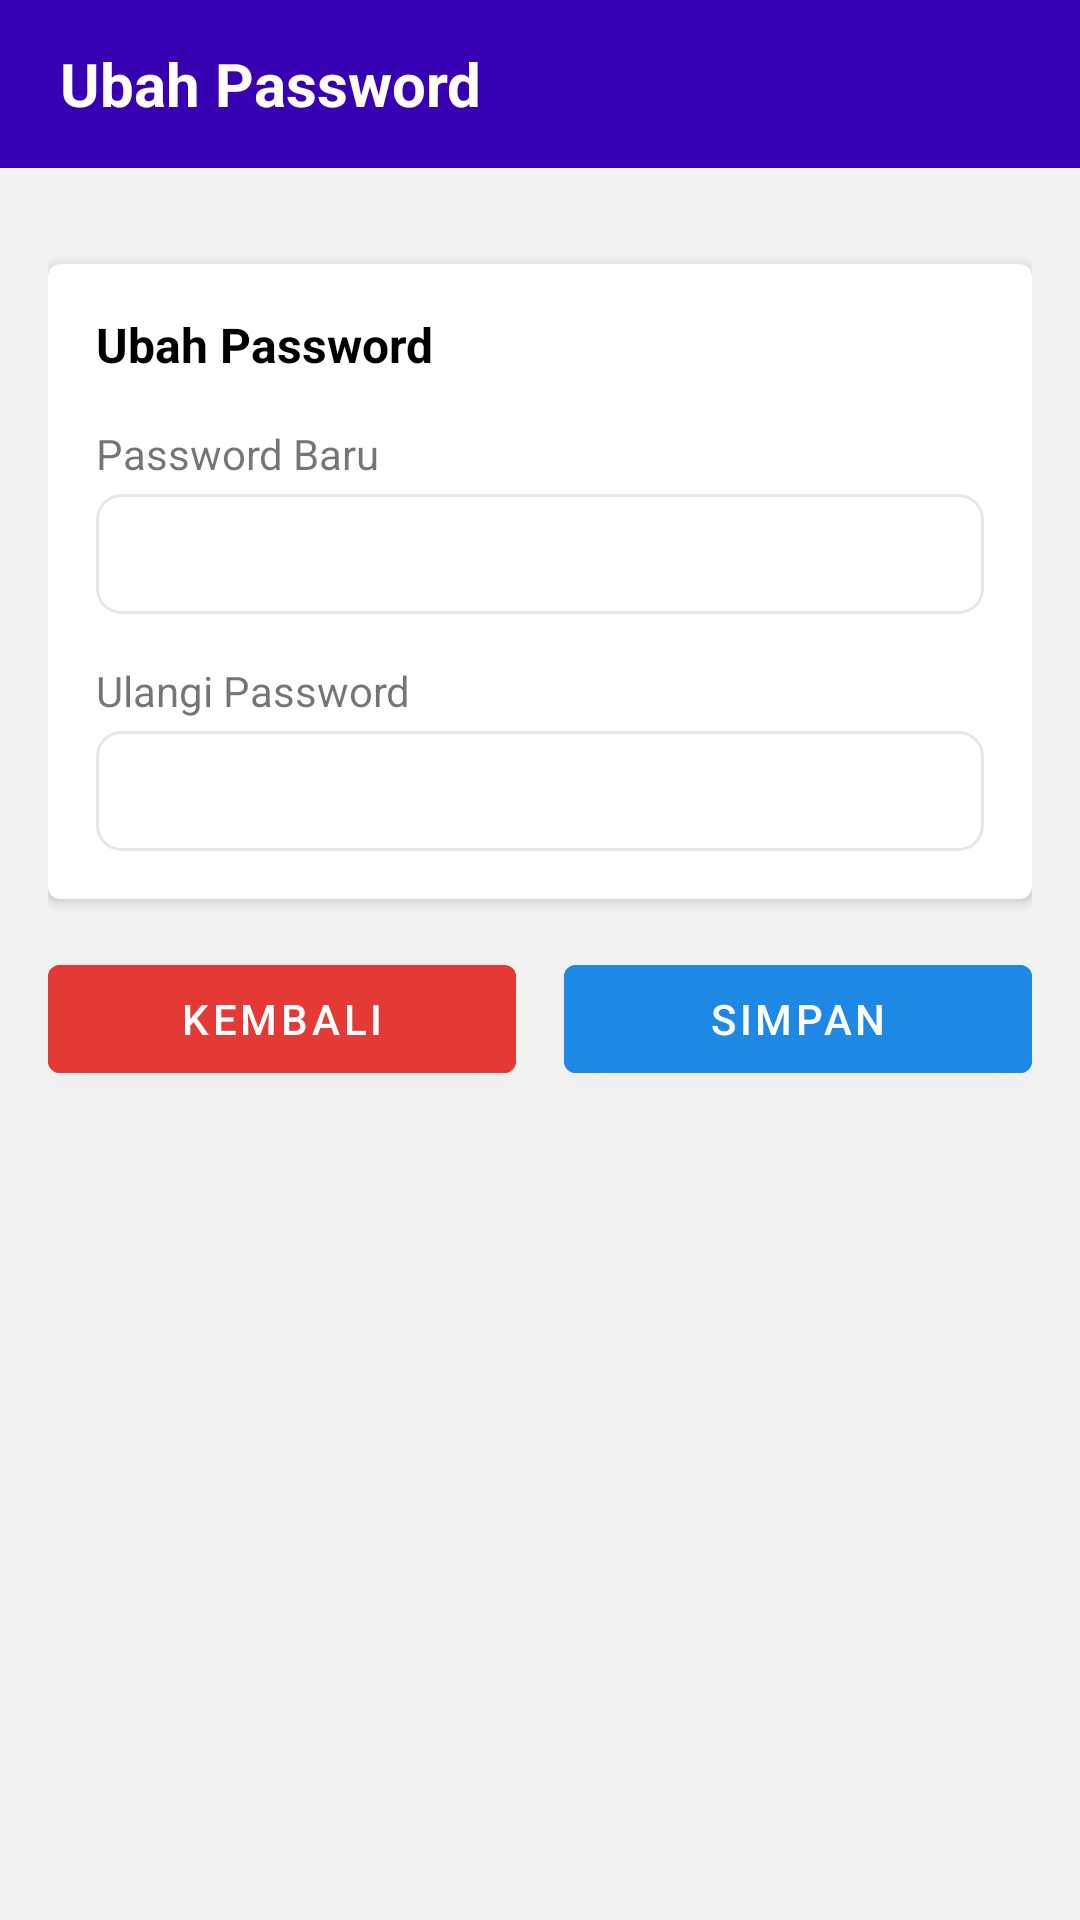

Here is an Android app screen rendered from its layout file. Give the layout XML and the strings, colors and styles it references.
<!-- AndroidManifest.xml: application theme Theme.Ump -->
<!-- res/layout/activity_ubah_password.xml -->
<?xml version="1.0" encoding="utf-8"?>
<LinearLayout xmlns:android="http://schemas.android.com/apk/res/android"
    xmlns:app="http://schemas.android.com/apk/res-auto"
    xmlns:tools="http://schemas.android.com/tools"
    android:layout_width="match_parent"
    android:layout_height="match_parent"
    android:background="#f1f1f1"
    android:orientation="vertical"
    tools:context=".InputMahasiwaAct">
    <TextView
        android:id="@+id/header"
        android:gravity="center_vertical"
        android:paddingLeft="20sp"
        android:layout_width="match_parent"
        android:layout_height="56sp"
        android:text="Ubah Password"
        android:layout_alignParentTop="true"
        android:textStyle="bold"
        android:textSize="20sp"
        android:background="@color/purple_700"
        android:textColor="#fff"/>

    <ScrollView
        android:layout_width="match_parent"
        android:layout_height="match_parent">

        <LinearLayout
            android:padding="16dp"
            android:background="#f1f1f1"
            android:layout_width="match_parent"
            android:layout_height="match_parent"
            android:orientation="vertical">
            <androidx.cardview.widget.CardView
                android:layout_marginTop="16dp"
                android:elevation="2dp"
                app:cardCornerRadius="4dp"
                app:cardElevation="2dp"
                android:layout_width="match_parent"
                android:layout_height="wrap_content">
                <LinearLayout
                    android:layout_width="match_parent"
                    android:layout_height="wrap_content"
                    android:padding="16dp"
                    android:orientation="vertical">
                    <TextView
                        android:layout_width="wrap_content"
                        android:layout_height="wrap_content"
                        android:text="Ubah Password"
                        android:textStyle="bold"
                        android:textSize="16dp"
                        android:textColor="#000"/>
                    <TextView
                        android:layout_marginTop="16dp"
                        android:layout_width="wrap_content"
                        android:layout_height="wrap_content"
                        android:text="Password Baru"/>
                    <EditText
                        android:id="@+id/etPassword1"
                        android:paddingLeft="16dp"
                        android:paddingRight="16dp"
                        android:layout_marginTop="4dp"
                        android:inputType="textPassword"
                        android:layout_width="match_parent"
                        android:layout_height="40dp"
                        android:background="@drawable/bg_edittext"/>
                    <TextView
                        android:layout_marginTop="16dp"
                        android:layout_width="wrap_content"
                        android:layout_height="wrap_content"
                        android:text="Ulangi Password"/>
                    <EditText
                        android:id="@+id/etPassword2"
                        android:paddingLeft="16dp"
                        android:paddingRight="16dp"
                        android:layout_marginTop="4dp"
                        android:inputType="textPassword"
                        android:layout_width="match_parent"
                        android:layout_height="40dp"
                        android:background="@drawable/bg_edittext"/>

                </LinearLayout>
            </androidx.cardview.widget.CardView>
            <LinearLayout
                android:layout_marginTop="16dp"
                android:layout_width="match_parent"
                android:layout_height="wrap_content"
                android:weightSum="2"
                android:orientation="horizontal">
                <Button
                    android:backgroundTint="#E53935"
                    android:layout_weight="1"
                    android:layout_width="0dp"
                    android:layout_height="wrap_content"
                    android:text="Kembali"
                    android:id="@+id/btnKembali"
                    android:layout_marginRight="8dp"/>

                <Button
                    android:id="@+id/btnUbah"
                    android:backgroundTint="#1E88E5"
                    android:layout_weight="1"
                    android:layout_width="0dp"
                    android:layout_height="wrap_content"
                    android:text="Simpan"
                    android:layout_marginLeft="8dp"/>
            </LinearLayout>
        </LinearLayout>
    </ScrollView>
</LinearLayout>
<!-- resources referenced by this layout -->
<resources>
  <color name="purple_700">#FF3700B3</color>
  <!-- drawable bg_edittext (drawable) -->
  <?xml version="1.0" encoding="utf-8"?>
  <shape android:shape="rectangle" xmlns:android="http://schemas.android.com/apk/res/android">
      <solid android:color="#fff"/>
      <corners android:radius="8dp"/>
      <stroke android:width="1dip" android:color="#e7e7e7"/>
  </shape>
  <style name="Theme.Ump" parent="Theme.MaterialComponents.DayNight.NoActionBar">
          
          <item name="colorPrimary">@color/purple_500</item>
          <item name="colorPrimaryVariant">@color/purple_700</item>
          <item name="colorOnPrimary">@color/white</item>
          
          <item name="colorSecondary">@color/teal_200</item>
          <item name="colorSecondaryVariant">@color/teal_700</item>
          <item name="colorOnSecondary">@color/black</item>
          
          <item name="android:statusBarColor" tools:targetApi="l">?attr/colorPrimaryVariant</item>
          
      </style>
  <color name="purple_500">#FF6200EE</color>
  <color name="white">#FFFFFFFF</color>
  <color name="teal_200">#FF03DAC5</color>
  <color name="teal_700">#FF018786</color>
  <color name="black">#FF000000</color>
</resources>
